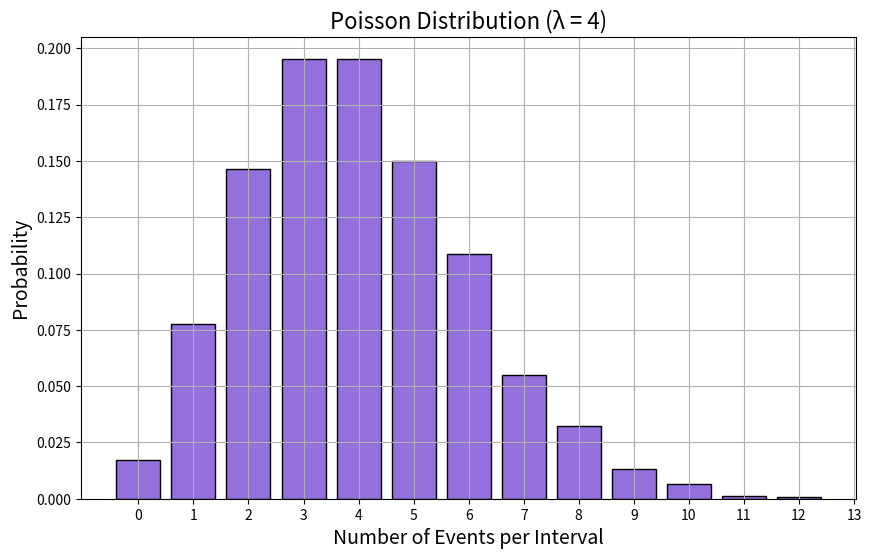

Write the Python code that produced this figure.
import numpy as np
import matplotlib.pyplot as plt

# STEP 1: Define parameters
lambda_val = 4    # Average number of events per interval
size = 10000      # Number of intervals (samples)

# STEP 2: Generate Poisson-distributed data
data = np.random.poisson(lam=lambda_val, size=size)
"""
lam → λ (mean number of events per interval)

size → how many such intervals to simulate

"""

# STEP 3: Plot histogram
plt.figure(figsize=(10, 6))
plt.hist(data, bins=np.arange(data.min(), data.max() + 1) - 0.5, 
         density=True, color='mediumpurple', edgecolor='black', rwidth=0.8)

# STEP 4: Labels and decorations
plt.title(f'Poisson Distribution (λ = {lambda_val})', fontsize=16)
plt.xlabel('Number of Events per Interval', fontsize=14)
plt.ylabel('Probability', fontsize=14)
plt.xticks(range(data.min(), data.max() + 1))
plt.grid(True)
plt.show()
